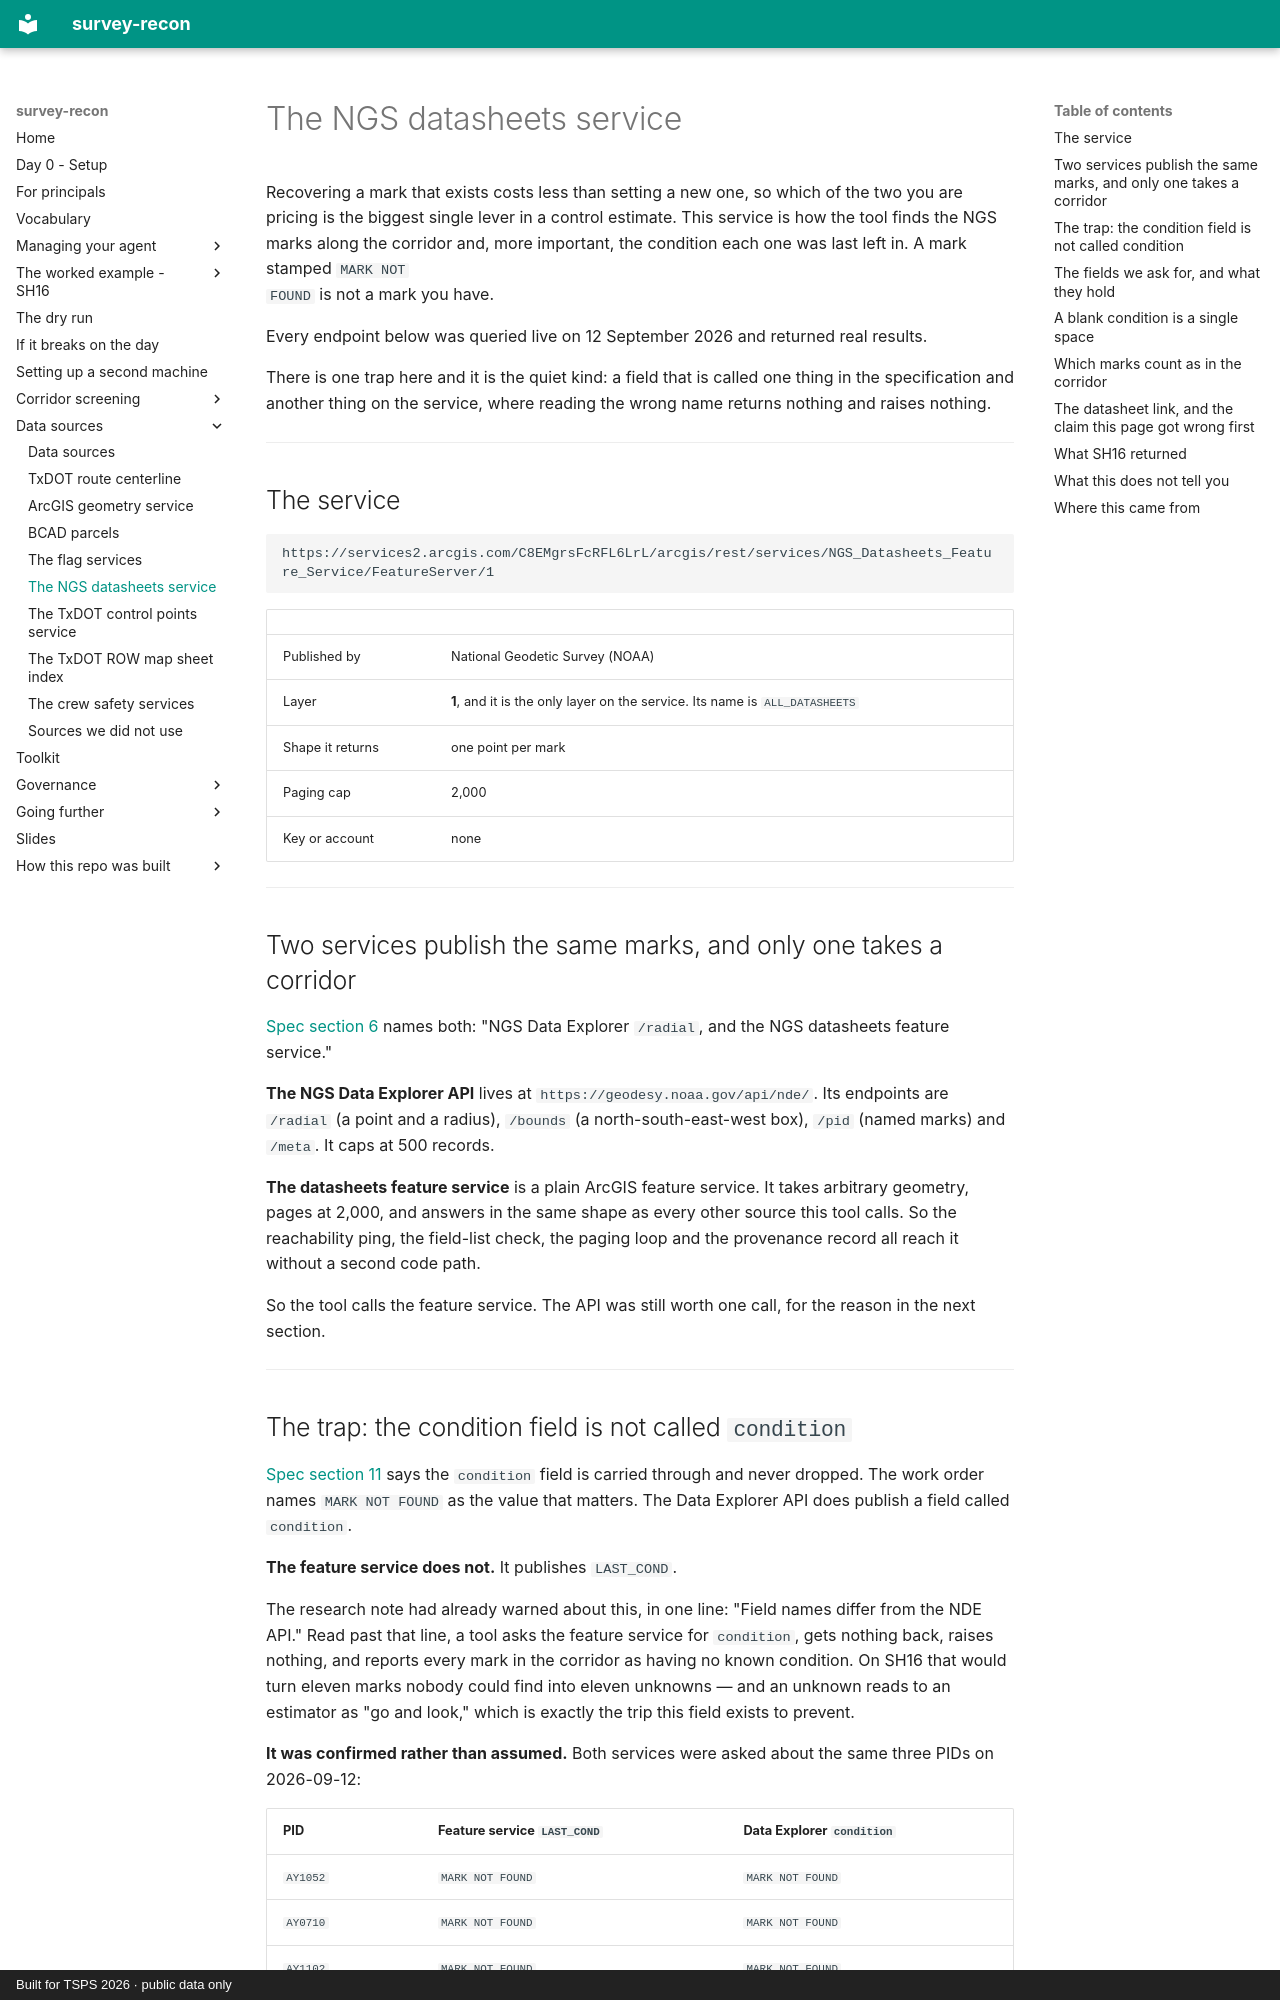

repository: RickSmith/survey-recon · page: data-sources/ngs-datasheets/index.html · generator: mkdocs · copyright: Built for TSPS 2026 · public data only

# The NGS datasheets service

Recovering a mark that exists costs less than setting a new one, so which of
the two you are pricing is the biggest single lever in a control estimate. This
service is how the tool finds the NGS marks along the corridor and, more
important, the condition each one was last left in. A mark stamped `MARK NOT
FOUND` is not a mark you have.

Every endpoint below was queried live on 12 September 2026 and returned real
results.

There is one trap here and it is the quiet kind: a field that is called one
thing in the specification and another thing on the service, where reading the
wrong name returns nothing and raises nothing.

---

## The service

```
https://services2.arcgis.com/C8EMgrsFcRFL6LrL/arcgis/rest/services/NGS_Datasheets_Feature_Service/FeatureServer/1
```

| | |
|---|---|
| Published by | National Geodetic Survey (NOAA) |
| Layer | **1**, and it is the only layer on the service. Its name is `ALL_DATASHEETS` |
| Shape it returns | one point per mark |
| Paging cap | 2,000 |
| Key or account | none |

---

## Two services publish the same marks, and only one takes a corridor

[Spec section 6](../corridor-screen/spec.md) names both: "NGS Data Explorer
`/radial`, and the NGS datasheets feature service."

**The NGS Data Explorer API** lives at `https://geodesy.noaa.gov/api/nde/`. Its
endpoints are `/radial` (a point and a radius), `/bounds` (a north-south-east-west
box), `/pid` (named marks) and `/meta`. It caps at 500 records.

**The datasheets feature service** is a plain ArcGIS feature service. It takes
arbitrary geometry, pages at 2,000, and answers in the same shape as every other
source this tool calls. So the reachability ping, the field-list check, the
paging loop and the provenance record all reach it without a second code
path.

So the tool calls the feature service. The API was still worth one call, for the
reason in the next section.

---
